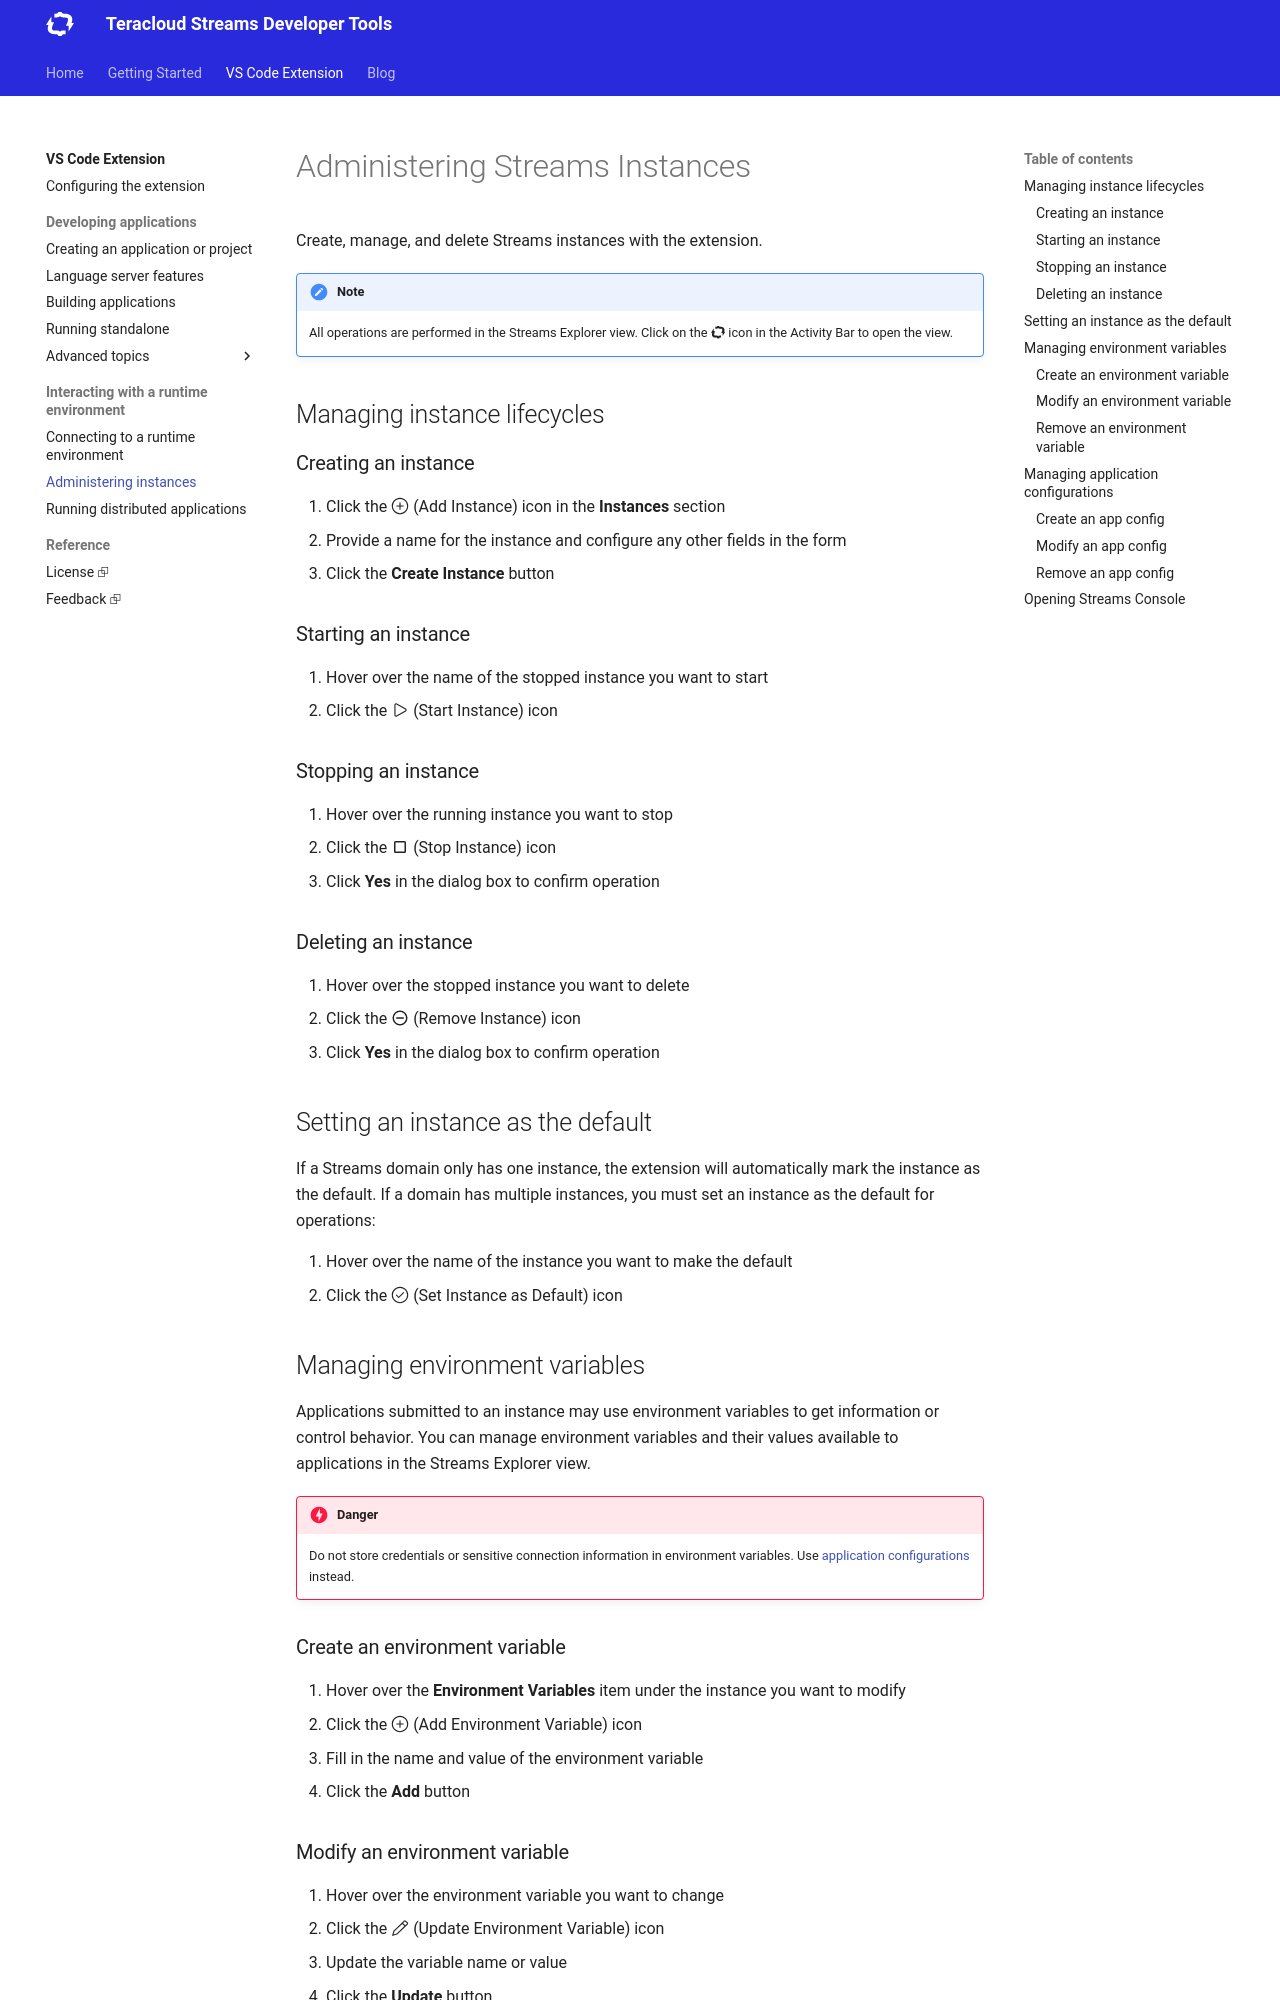

repository: teracloud-streams/teracloud-streams.github.io · page: vscode/administering-instances/index.html · generator: mkdocs

# Administering Streams Instances

Create, manage, and delete Streams instances with the extension.

!!! note "Note"
    All operations are performed in the Streams Explorer view. Click on the :teracloud-streams: icon in the Activity Bar to open the view.

## Managing instance lifecycles

### Creating an instance

1. Click the :octicons-plus-circle-24: (Add Instance) icon in the **Instances** section
1. Provide a name for the instance and configure any other fields in the form
1. Click the **Create Instance** button

### Starting an instance

1. Hover over the name of the stopped instance you want to start
1. Click the :play: (Start Instance) icon

### Stopping an instance

1. Hover over the running instance you want to stop
1. Click the :material-crop-square: (Stop Instance) icon
1. Click **Yes** in the dialog box to confirm operation

### Deleting an instance

1. Hover over the stopped instance you want to delete
1. Click the :material-minus-circle-outline: (Remove Instance) icon
1. Click **Yes** in the dialog box to confirm operation

## Setting an instance as the default

If a Streams domain only has one instance, the extension will automatically mark the instance as the default. If a domain has multiple instances, you must set an instance as the default for operations:

1. Hover over the name of the instance you want to make the default
1. Click the :octicons-check-circle-24: (Set Instance as Default) icon

## Managing environment variables

Applications submitted to an instance may use environment variables to get information or control behavior. You can manage environment variables and their values available to applications in the Streams Explorer view.

!!! danger "Danger"
    Do not store credentials or sensitive connection information in environment variables. Use [application configurations](#managing-application-configurations) instead.

### Create an environment variable

1. Hover over the **Environment Variables** item under the instance you want to modify
1. Click the :octicons-plus-circle-24: (Add Environment Variable) icon
1. Fill in the name and value of the environment variable
1. Click the **Add** button

### Modify an environment variable

1. Hover over the environment variable you want to change
1. Click the :octicons-pencil-24: (Update Environment Variable) icon
1. Update the variable name or value
1. Click the **Update** button
